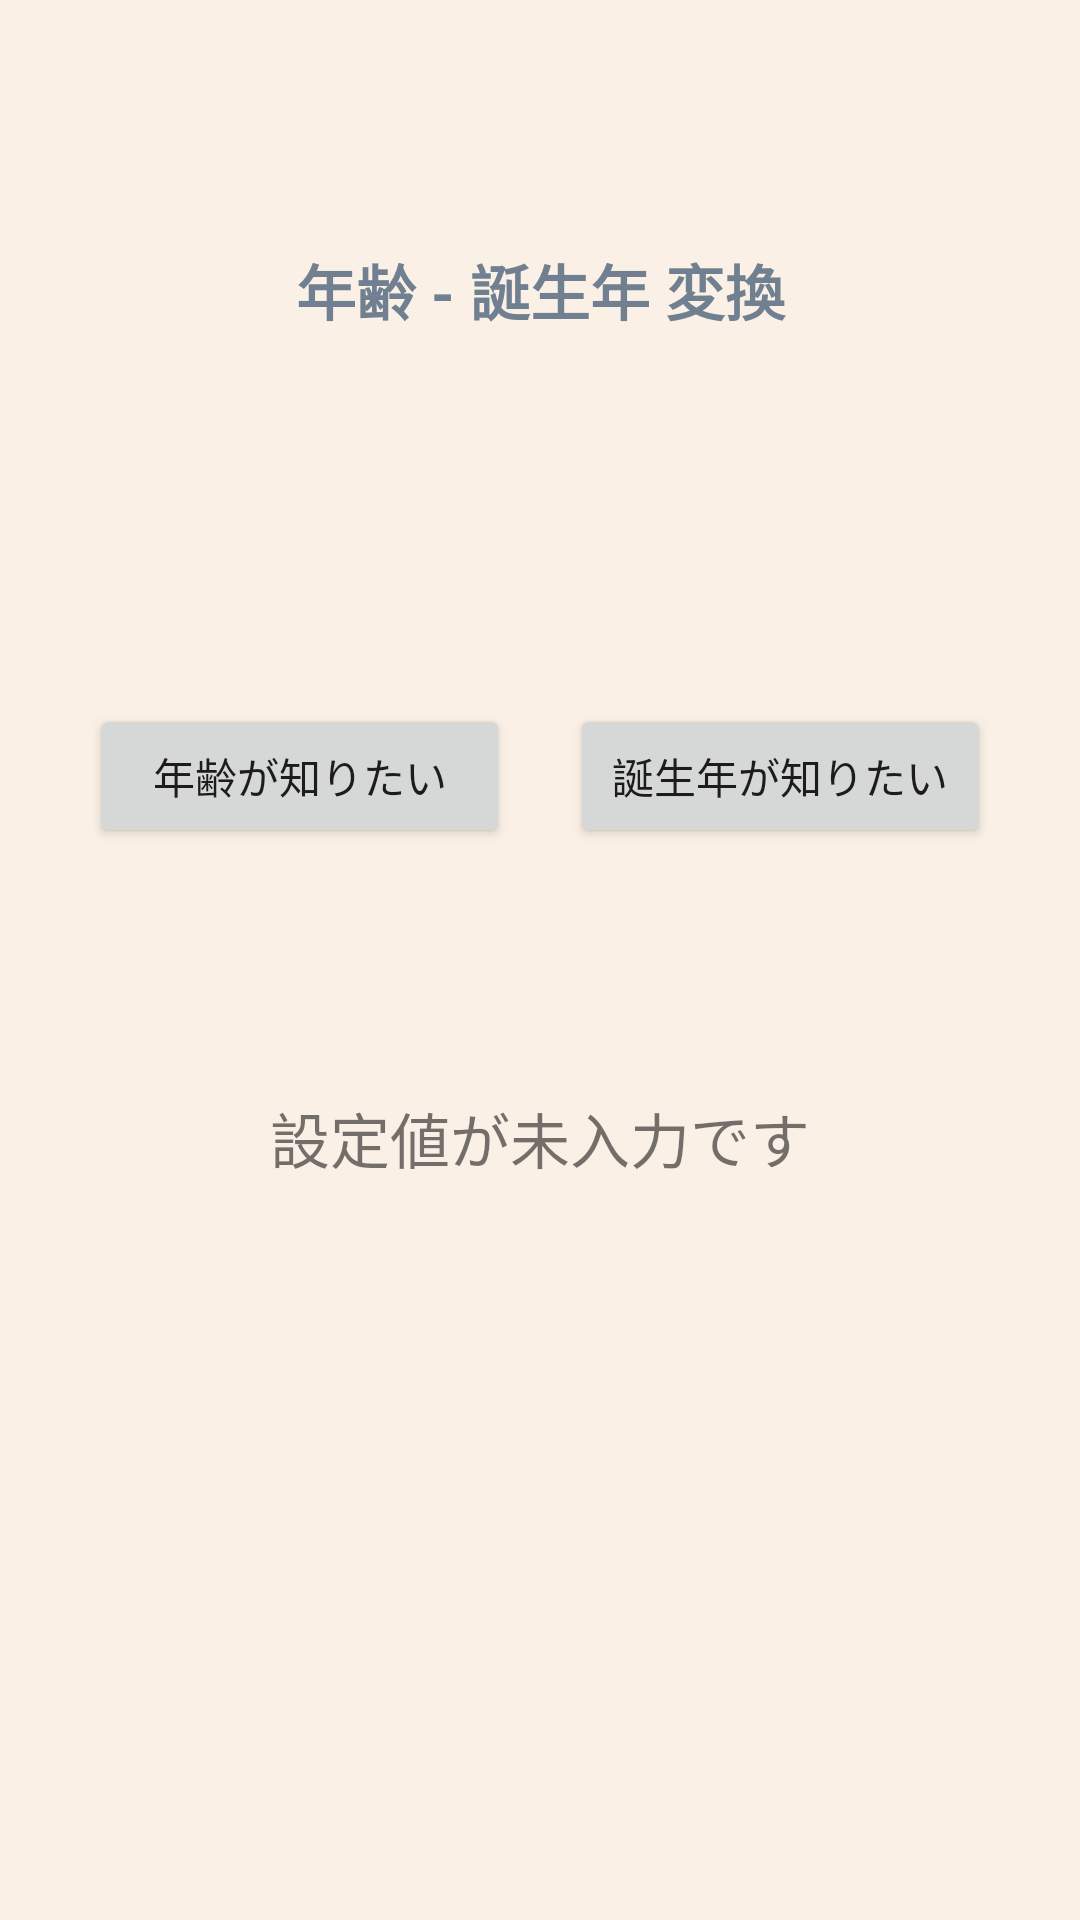

Android layout source for this screen:
<!-- AndroidManifest.xml: fallback theme Theme.MaterialComponents.DayNight.NoActionBar -->
<!-- res/layout/howold.xml -->
<?xml version="1.0" encoding="utf-8"?>
<LinearLayout xmlns:android="http://schemas.android.com/apk/res/android"
	android:orientation="vertical" android:layout_width="fill_parent"
	android:layout_height="fill_parent" android:background="#FAF0E6" android:weightSum="6">

	<TextView android:layout_height="wrap_content" android:textStyle="bold" android:id="@+id/title2" android:text="@string/title2" android:layout_weight="2" android:layout_width="fill_parent" android:textSize="20dip" android:textColor="#708090" android:gravity="center"></TextView>
	<LinearLayout android:id="@+id/LinearLayout01" android:layout_height="wrap_content" android:layout_width="fill_parent" android:gravity="center" android:layout_weight="1"><Button android:layout_height="wrap_content" android:layout_gravity="center" android:text="@string/button2" android:layout_marginRight="10dp" android:layout_width="140dp" android:id="@+id/goDialog2"></Button><Button android:layout_height="wrap_content" android:layout_gravity="center" android:text="@string/button3" android:layout_marginLeft="10dp" android:layout_width="140dp" android:id="@+id/goDialog3"></Button></LinearLayout>
	

	<TextView android:layout_height="wrap_content"
		android:layout_width="fill_parent" android:textSize="20dip" android:gravity="center"
		android:text="@string/nonInput" android:id="@+id/input2" android:layout_weight="1"></TextView>
	<TextView android:layout_height="wrap_content"
		android:layout_width="fill_parent" android:textStyle="bold" android:textColor="#FF0000" android:gravity="center"
		android:id="@+id/result2" android:layout_weight="2" android:textSize="30dip"></TextView>

</LinearLayout>
<!-- resources referenced by this layout -->
<resources>
  <string name="button2">年齢が知りたい</string>
  <string name="button3">誕生年が知りたい</string>
  <string name="nonInput">設定値が未入力です</string>
  <string name="title2">年齢 - 誕生年 変換</string>
</resources>
